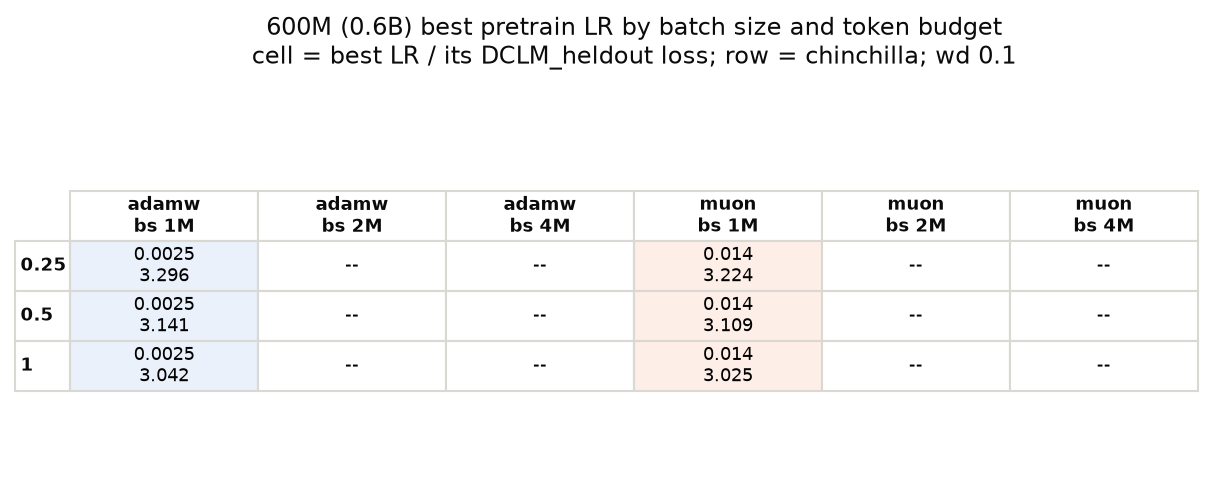

The table this chart was drawn from, first rows:
chinchilla, optimizer, batch, best_lr, dclm_loss, n_lrs
0.25, adamw, 1M, 0.0025, 3.296, 4
0.25, muon, 1M, 0.014, 3.224, 6
0.5, adamw, 1M, 0.0025, 3.141, 9
0.5, muon, 1M, 0.014, 3.109, 7
1, adamw, 1M, 0.0025, 3.042, 9
1, muon, 1M, 0.014, 3.026, 7
